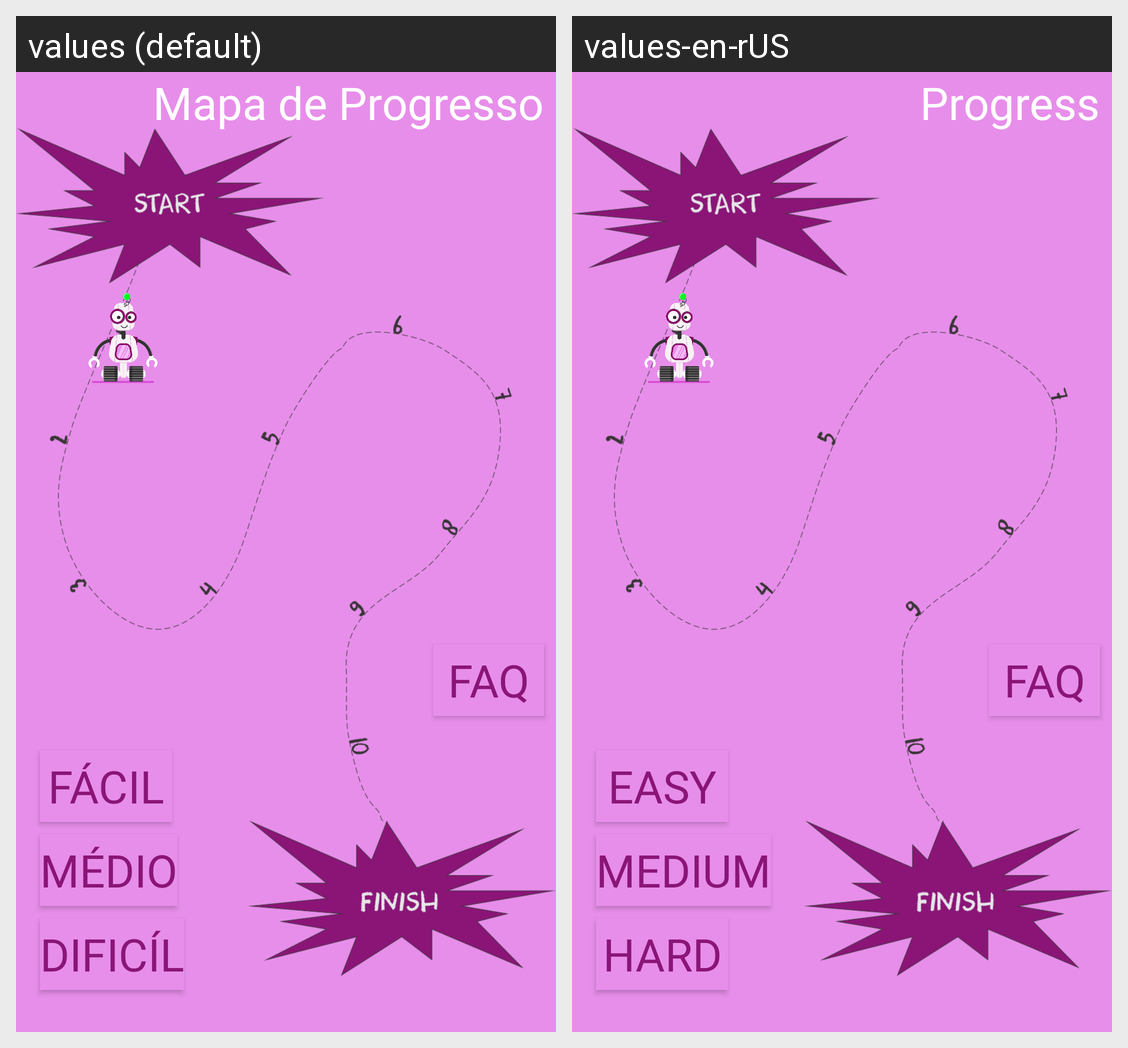

For this localized Android screen grid, give each drawn string resource with its value in every locale shown.
Android screen res/layout/activity_mapa_atividades.xml rendered under 2 locales, left to right: values (default), values-en-rUS. Device: Nexus 5 (rendered at 1080×1920; each locale shown at half size, 540×960, under a caption strip naming it); theme AppTheme.
Strings drawn on this screen, with the default value and each locale's value (text and hints the layout hard-codes, and strings that could not be matched under every locale, appear in the picture but are not listed):

titulo_mapa_progresso
  values: Mapa de Progresso
  values-en-rUS: Progress

bt_facil
  values: Fácil
  values-en-rUS: Easy

bt_medio
  values: Médio
  values-en-rUS: Medium

bt_dificil
  values: Dificíl
  values-en-rUS: Hard
